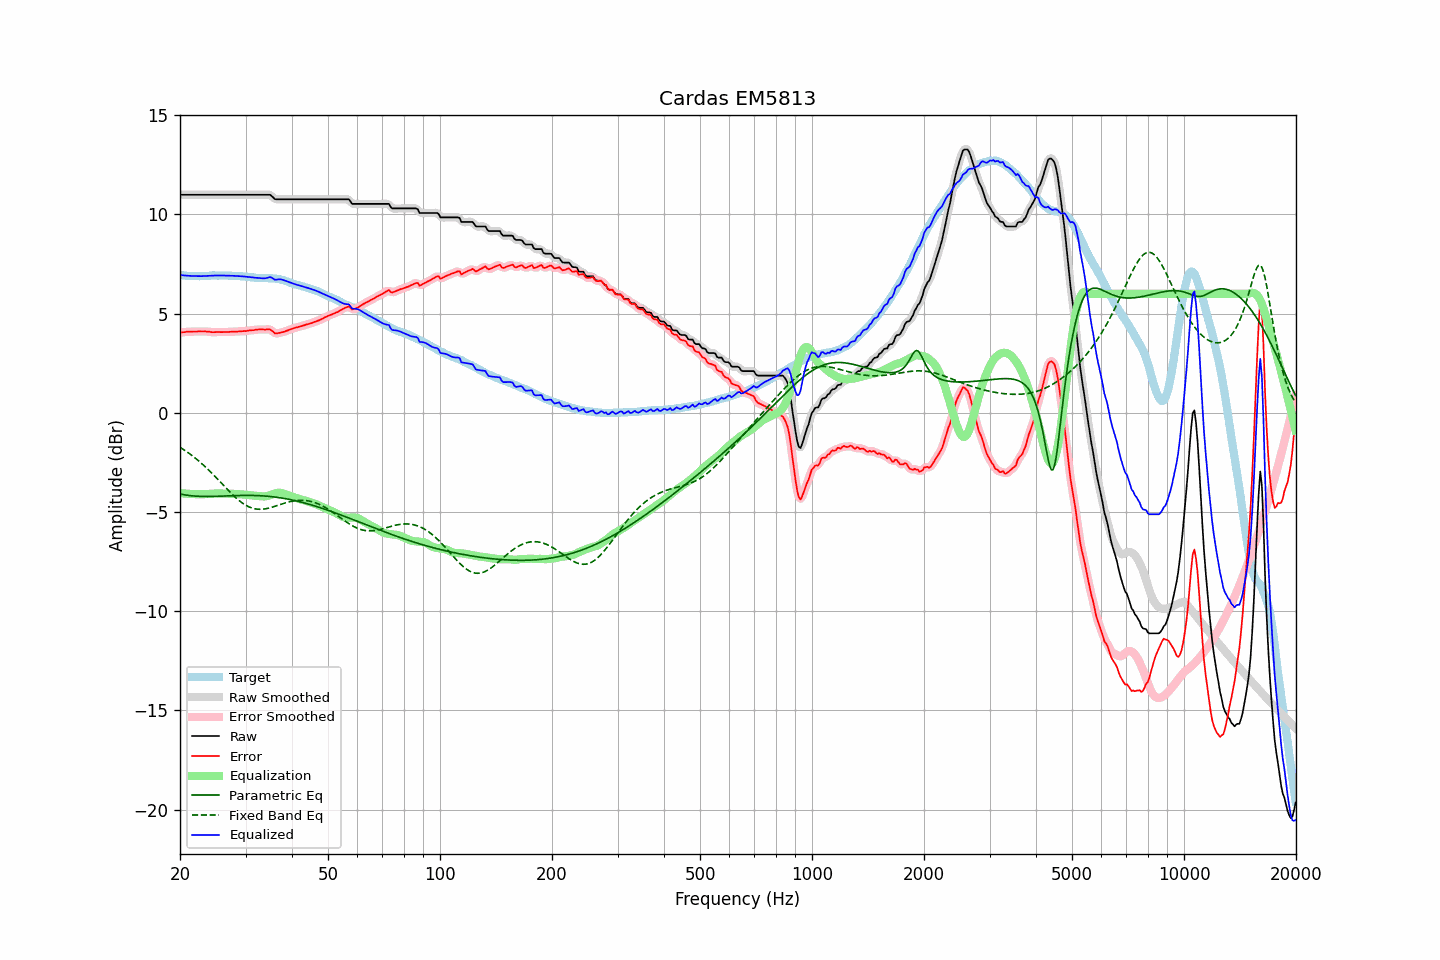

The table this chart was drawn from, first rows:
frequency, raw, error, smoothed, error_smoothed, equalization, parametric_eq, fixed_band_eq, equalized_raw, equalized_smoothed, target
20.00, 10.99, 4.04, 10.99, 4.04, -4.05, -4.09, -1.74, 6.95, 6.95, 6.95
20.20, 10.99, 4.06, 10.99, 4.06, -4.06, -4.11, -1.79, 6.94, 6.94, 6.94
20.40, 10.99, 4.07, 10.99, 4.06, -4.06, -4.12, -1.84, 6.93, 6.93, 6.93
20.61, 10.99, 4.07, 10.99, 4.07, -4.07, -4.14, -1.89, 6.92, 6.92, 6.93
20.81, 10.99, 4.09, 10.99, 4.08, -4.08, -4.15, -1.95, 6.92, 6.92, 6.91
21.02, 10.99, 4.09, 10.99, 4.08, -4.08, -4.16, -2.01, 6.91, 6.91, 6.91
21.23, 10.99, 4.09, 10.99, 4.09, -4.09, -4.17, -2.06, 6.90, 6.90, 6.91
21.44, 10.99, 4.09, 10.99, 4.09, -4.09, -4.18, -2.12, 6.90, 6.90, 6.91
21.66, 10.99, 4.10, 10.99, 4.09, -4.10, -4.19, -2.19, 6.90, 6.90, 6.90
21.87, 10.99, 4.10, 10.99, 4.10, -4.10, -4.20, -2.25, 6.89, 6.89, 6.89
22.09, 10.99, 4.10, 10.99, 4.10, -4.10, -4.20, -2.32, 6.89, 6.89, 6.89
22.31, 10.99, 4.10, 10.99, 4.10, -4.10, -4.21, -2.38, 6.89, 6.89, 6.89
22.54, 10.99, 4.11, 10.99, 4.10, -4.10, -4.21, -2.45, 6.89, 6.89, 6.88
22.76, 10.99, 4.10, 10.99, 4.10, -4.10, -4.21, -2.52, 6.89, 6.89, 6.89
22.99, 10.99, 4.10, 10.99, 4.10, -4.10, -4.22, -2.59, 6.89, 6.89, 6.89
23.22, 10.99, 4.10, 10.99, 4.10, -4.10, -4.22, -2.67, 6.89, 6.89, 6.89
23.45, 10.99, 4.10, 10.99, 4.10, -4.09, -4.22, -2.74, 6.90, 6.90, 6.89
23.69, 10.99, 4.09, 10.99, 4.10, -4.09, -4.22, -2.82, 6.90, 6.90, 6.90
23.92, 10.99, 4.09, 10.99, 4.09, -4.08, -4.22, -2.90, 6.91, 6.91, 6.90
24.16, 10.99, 4.07, 10.99, 4.08, -4.08, -4.22, -2.98, 6.91, 6.91, 6.92
24.40, 10.99, 4.06, 10.99, 4.07, -4.08, -4.22, -3.06, 6.92, 6.92, 6.93
24.65, 10.99, 4.07, 10.99, 4.06, -4.07, -4.21, -3.14, 6.92, 6.92, 6.93
24.89, 10.99, 4.07, 10.99, 4.07, -4.07, -4.21, -3.23, 6.92, 6.92, 6.93
25.14, 10.99, 4.08, 10.99, 4.07, -4.07, -4.21, -3.31, 6.92, 6.92, 6.92
25.39, 10.99, 4.08, 10.99, 4.07, -4.07, -4.21, -3.40, 6.93, 6.93, 6.92
25.65, 10.99, 4.07, 10.99, 4.07, -4.07, -4.20, -3.48, 6.92, 6.92, 6.92
25.91, 10.99, 4.07, 10.99, 4.07, -4.07, -4.20, -3.57, 6.92, 6.92, 6.92
26.16, 10.99, 4.07, 10.99, 4.07, -4.07, -4.20, -3.65, 6.92, 6.92, 6.92
26.43, 10.99, 4.07, 10.99, 4.07, -4.07, -4.19, -3.74, 6.92, 6.92, 6.92
26.69, 10.99, 4.07, 10.99, 4.07, -4.07, -4.19, -3.82, 6.92, 6.92, 6.92
26.96, 10.99, 4.07, 10.99, 4.08, -4.08, -4.19, -3.91, 6.92, 6.92, 6.92
27.23, 10.99, 4.08, 10.99, 4.08, -4.08, -4.18, -3.99, 6.91, 6.91, 6.91
27.50, 10.99, 4.09, 10.99, 4.08, -4.08, -4.18, -4.07, 6.91, 6.91, 6.91
27.77, 10.99, 4.09, 10.99, 4.09, -4.09, -4.18, -4.15, 6.91, 6.91, 6.91
28.05, 10.99, 4.09, 10.99, 4.09, -4.09, -4.18, -4.23, 6.90, 6.90, 6.91
28.33, 10.99, 4.09, 10.99, 4.09, -4.09, -4.17, -4.30, 6.90, 6.90, 6.90
28.62, 10.99, 4.10, 10.99, 4.10, -4.10, -4.17, -4.37, 6.90, 6.90, 6.89
28.90, 10.99, 4.10, 10.99, 4.10, -4.10, -4.17, -4.44, 6.89, 6.89, 6.89
29.19, 10.99, 4.11, 10.99, 4.11, -4.11, -4.17, -4.50, 6.88, 6.88, 6.88
29.48, 10.99, 4.11, 10.99, 4.11, -4.11, -4.16, -4.56, 6.88, 6.88, 6.88
29.78, 10.99, 4.13, 10.99, 4.12, -4.12, -4.16, -4.61, 6.87, 6.87, 6.87
30.08, 10.99, 4.12, 10.99, 4.13, -4.13, -4.16, -4.66, 6.86, 6.86, 6.88
30.38, 10.99, 4.14, 10.99, 4.14, -4.14, -4.16, -4.71, 6.85, 6.85, 6.85
30.68, 10.99, 4.15, 10.99, 4.15, -4.15, -4.16, -4.75, 6.85, 6.85, 6.84
30.99, 10.99, 4.16, 10.99, 4.16, -4.16, -4.16, -4.78, 6.84, 6.84, 6.83
31.30, 10.99, 4.16, 10.99, 4.17, -4.17, -4.17, -4.81, 6.83, 6.83, 6.83
31.61, 10.99, 4.17, 10.99, 4.17, -4.18, -4.17, -4.83, 6.82, 6.82, 6.83
31.93, 10.99, 4.19, 10.99, 4.18, -4.18, -4.17, -4.85, 6.81, 6.81, 6.80
32.24, 10.99, 4.19, 10.99, 4.19, -4.19, -4.17, -4.86, 6.80, 6.80, 6.80
32.57, 10.99, 4.20, 10.99, 4.20, -4.20, -4.18, -4.86, 6.80, 6.80, 6.79
32.89, 10.99, 4.21, 10.99, 4.21, -4.20, -4.18, -4.86, 6.79, 6.79, 6.79
33.22, 10.99, 4.21, 10.99, 4.20, -4.21, -4.18, -4.86, 6.78, 6.78, 6.79
33.55, 10.99, 4.20, 10.99, 4.20, -4.22, -4.19, -4.85, 6.78, 6.78, 6.79
33.89, 10.99, 4.19, 10.99, 4.20, -4.21, -4.20, -4.84, 6.78, 6.78, 6.80
34.23, 10.99, 4.21, 11.00, 4.21, -4.20, -4.20, -4.83, 6.80, 6.80, 6.79
34.57, 10.99, 4.21, 11.00, 4.21, -4.17, -4.21, -4.81, 6.82, 6.82, 6.78
34.92, 10.99, 4.21, 10.98, 4.19, -4.15, -4.22, -4.79, 6.85, 6.83, 6.78
35.27, 10.93, 4.14, 10.92, 4.14, -4.12, -4.23, -4.77, 6.81, 6.80, 6.79
35.62, 10.85, 4.09, 10.86, 4.08, -4.09, -4.24, -4.74, 6.76, 6.76, 6.77
35.97, 10.77, 4.00, 10.79, 4.03, -4.07, -4.25, -4.71, 6.71, 6.73, 6.77
... 635 more rows
